Dataset: data (GitHub, arata-toya/pai-final-patrol). Classes: crack, normal, stain.

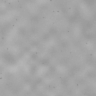
Label: normal

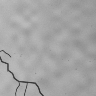
Label: crack

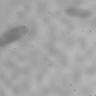
Label: stain

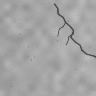
Label: crack

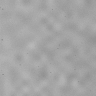
Label: normal

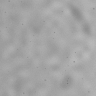
Label: stain
